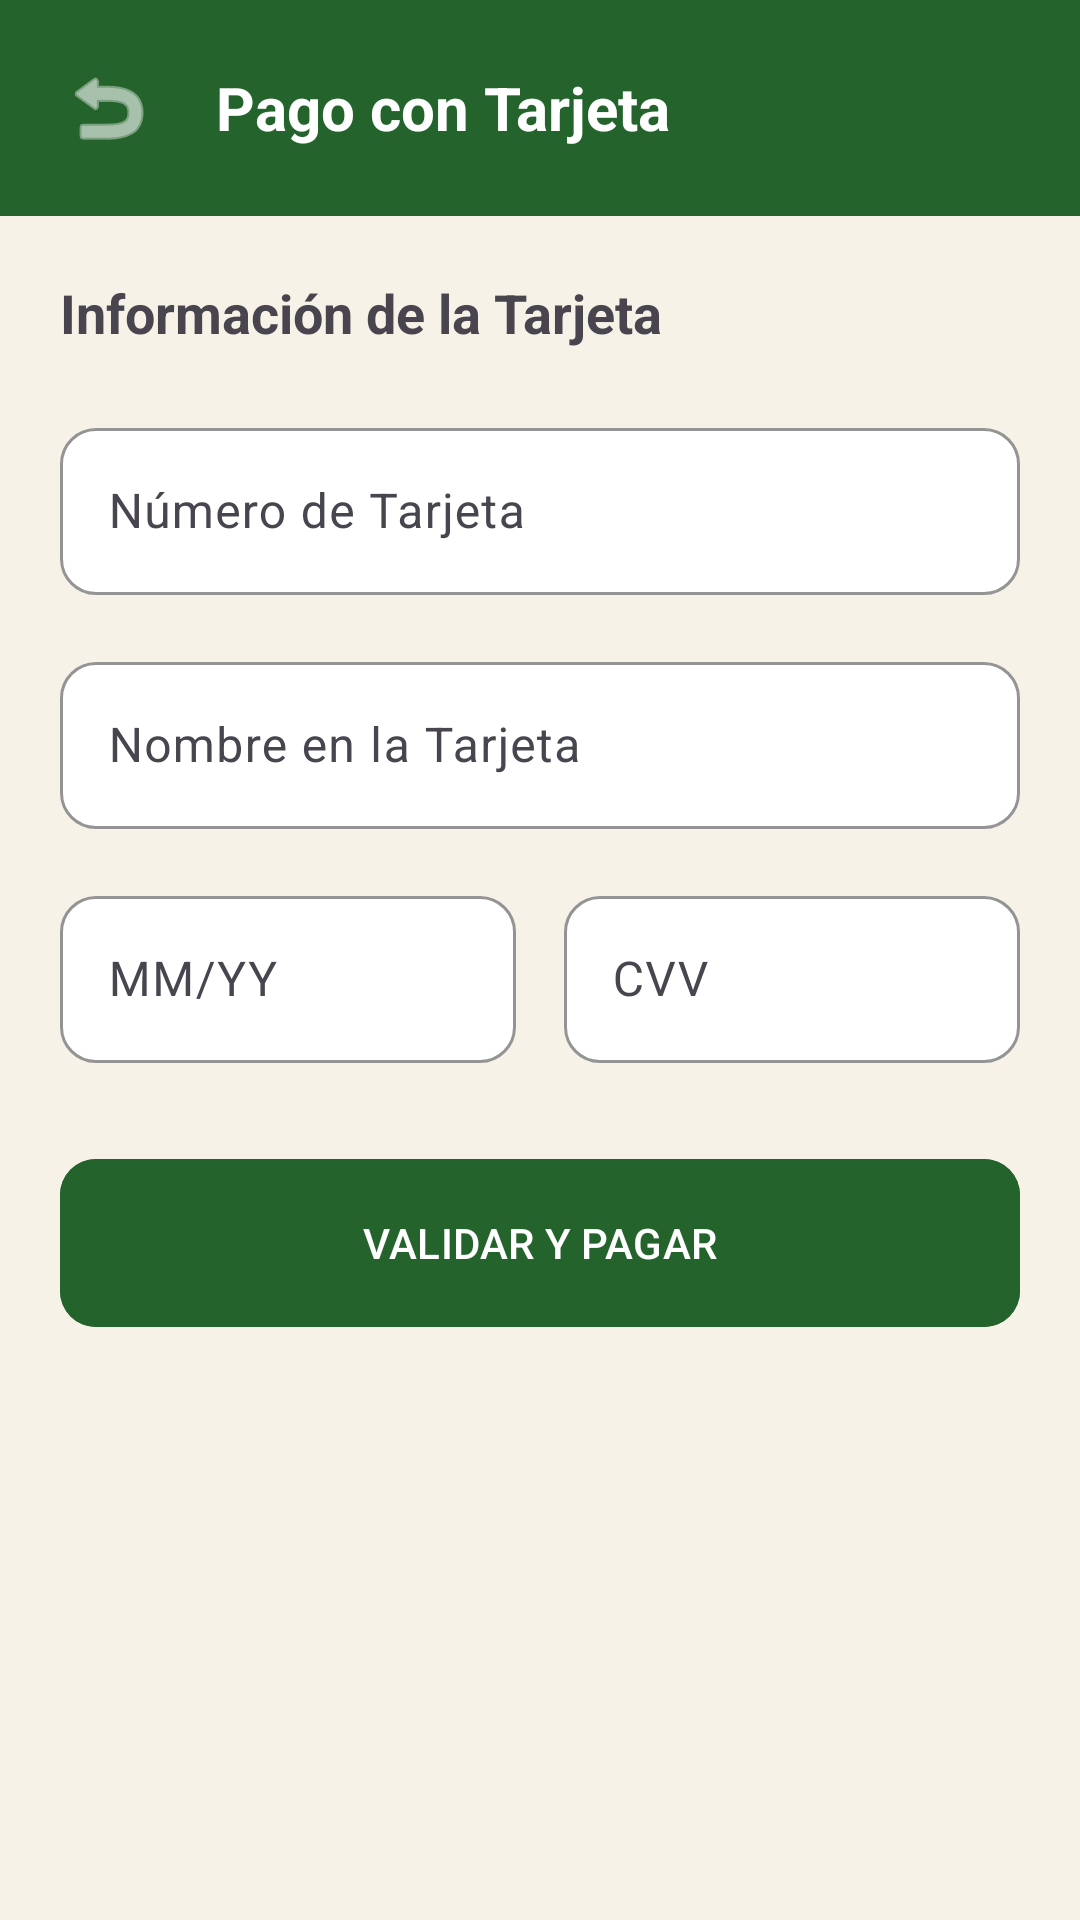

This screen was rendered from an Android layout file. Write that file and the resources it references.
<!-- AndroidManifest.xml: application theme Theme.AgroConecta -->
<!-- res/layout/activity_pago_tarjeta.xml -->
<?xml version="1.0" encoding="utf-8"?>
<LinearLayout xmlns:android="http://schemas.android.com/apk/res/android"
    xmlns:app="http://schemas.android.com/apk/res-auto"
    android:layout_width="match_parent"
    android:layout_height="match_parent"
    android:orientation="vertical"
    android:background="@color/crema">

    <LinearLayout
        android:layout_width="match_parent"
        android:layout_height="wrap_content"
        android:orientation="horizontal"
        android:background="@color/verde_primario"
        android:padding="16dp"
        android:gravity="center_vertical">

        <ImageButton
            android:id="@+id/btnBackTarjeta"
            android:layout_width="40dp"
            android:layout_height="40dp"
            android:src="@android:drawable/ic_menu_revert"
            android:background="?attr/selectableItemBackgroundBorderless"
            app:tint="@color/blanco"/>

        <TextView
            android:layout_width="wrap_content"
            android:layout_height="wrap_content"
            android:text="Pago con Tarjeta"
            android:textSize="20sp"
            android:textStyle="bold"
            android:textColor="@color/blanco"
            android:layout_marginStart="16dp"/>
    </LinearLayout>

    <ScrollView
        android:layout_width="match_parent"
        android:layout_height="match_parent"
        android:padding="20dp">

        <LinearLayout
            android:layout_width="match_parent"
            android:layout_height="wrap_content"
            android:orientation="vertical">

            <TextView
                android:layout_width="wrap_content"
                android:layout_height="wrap_content"
                android:text="Información de la Tarjeta"
                android:textStyle="bold"
                android:textSize="18sp"
                android:layout_marginBottom="20dp"/>

            <com.google.android.material.textfield.TextInputLayout
                android:layout_width="match_parent"
                android:layout_height="wrap_content"
                android:hint="Número de Tarjeta"
                app:boxStrokeColor="@color/verde_primario"
                android:layout_marginBottom="16dp">
                <com.google.android.material.textfield.TextInputEditText
                    android:id="@+id/etNumeroTarjeta"
                    android:layout_width="match_parent"
                    android:layout_height="wrap_content"
                    android:inputType="phone"
                    android:maxLength="19"/>
            </com.google.android.material.textfield.TextInputLayout>

            <com.google.android.material.textfield.TextInputLayout
                android:layout_width="match_parent"
                android:layout_height="wrap_content"
                android:hint="Nombre en la Tarjeta"
                android:layout_marginBottom="16dp">
                <com.google.android.material.textfield.TextInputEditText
                    android:id="@+id/etNombreTarjeta"
                    android:layout_width="match_parent"
                    android:layout_height="wrap_content"
                    android:inputType="textCapCharacters"/>
            </com.google.android.material.textfield.TextInputLayout>

            <LinearLayout
                android:layout_width="match_parent"
                android:layout_height="wrap_content"
                android:orientation="horizontal">

                <com.google.android.material.textfield.TextInputLayout
                    android:layout_width="0dp"
                    android:layout_height="wrap_content"
                    android:layout_weight="1"
                    android:hint="MM/YY"
                    android:layout_marginEnd="8dp">
                    <com.google.android.material.textfield.TextInputEditText
                        android:id="@+id/etExpiracion"
                        android:layout_width="match_parent"
                        android:layout_height="wrap_content"
                        android:inputType="date"
                        android:maxLength="5"/>
                </com.google.android.material.textfield.TextInputLayout>

                <com.google.android.material.textfield.TextInputLayout
                    android:layout_width="0dp"
                    android:layout_height="wrap_content"
                    android:layout_weight="1"
                    android:hint="CVV"
                    android:layout_marginStart="8dp">
                    <com.google.android.material.textfield.TextInputEditText
                        android:id="@+id/etCVV"
                        android:layout_width="match_parent"
                        android:layout_height="wrap_content"
                        android:inputType="numberPassword"
                        android:maxLength="3"/>
                </com.google.android.material.textfield.TextInputLayout>
            </LinearLayout>

            <com.google.android.material.button.MaterialButton
                android:id="@+id/btnValidarTarjeta"
                android:layout_width="match_parent"
                android:layout_height="56dp"
                android:text="VALIDAR Y PAGAR"
                android:layout_marginTop="32dp"
                app:cornerRadius="12dp"
                android:backgroundTint="@color/verde_primario"/>

        </LinearLayout>
    </ScrollView>

</LinearLayout>
<!-- resources referenced by this layout -->
<resources>
  <color name="blanco">#FFFFFF</color>
  <color name="crema">#F7F2E8</color>
  <color name="verde_primario">#25632D</color>
  <style name="Theme.AgroConecta" parent="Base.Theme.AgroConecta" />
  <style name="Base.Theme.AgroConecta" parent="Theme.Material3.Light.NoActionBar">
          <item name="colorPrimary">@color/verde_primario</item>
          <item name="colorPrimaryVariant">@color/verde_oscuro</item>
          <item name="colorOnPrimary">@color/blanco</item>
          <item name="colorSecondary">@color/dorado_medio</item>
          <item name="colorOnSecondary">@color/texto_primario</item>
          <item name="colorSurface">@color/surface</item>
          <item name="colorOnSurface">@color/texto_primario</item>
          <item name="android:colorBackground">@color/crema</item>
          <item name="colorError">@color/rojo_error</item>
          <item name="android:statusBarColor">@color/verde_primario</item>
          <item name="android:navigationBarColor">@color/blanco</item>
          <item name="android:windowLightStatusBar" tools:targetApi="m">false</item>
          <item name="android:windowLightNavigationBar" tools:targetApi="o_mr1">true</item>
          <item name="android:windowDrawsSystemBarBackgrounds">true</item>
          <item name="android:windowTranslucentNavigation">false</item>
          <item name="android:windowTranslucentStatus">false</item>
  
          
          <item name="android:buttonStyle">@style/BtnPrimario</item>
          <item name="materialButtonStyle">@style/BtnPrimario</item>
  
          
          <item name="shapeAppearanceSmallComponent">@style/ShapeSmall</item>
          <item name="shapeAppearanceMediumComponent">@style/ShapeMedium</item>
          <item name="shapeAppearanceLargeComponent">@style/ShapeLarge</item>
          
          <item name="textInputStyle">@style/TextInputOutlined</item>
      </style>
  <color name="verde_oscuro">#1A5C2A</color>
  <color name="dorado_medio">#E8A020</color>
  <color name="texto_primario">#1A1A18</color>
  <color name="surface">#FFFFFF</color>
  <color name="rojo_error">#C0392B</color>
  <style name="BtnPrimario" parent="Widget.Material3.Button">
          <item name="backgroundTint">@color/verde_primario</item>
          <item name="android:textColor">@color/blanco</item>
          <item name="cornerRadius">14dp</item>
          <item name="android:textSize">14sp</item>
          <item name="android:insetTop">0dp</item>
          <item name="android:insetBottom">0dp</item>
          <item name="android:textAllCaps">true</item>
      </style>
  <style name="ShapeSmall" parent="ShapeAppearance.Material3.SmallComponent">
          <item name="cornerSize">10dp</item>
      </style>
  <style name="ShapeMedium" parent="ShapeAppearance.Material3.MediumComponent">
          <item name="cornerSize">16dp</item>
      </style>
  <style name="ShapeLarge" parent="ShapeAppearance.Material3.LargeComponent">
          <item name="cornerSize">24dp</item>
      </style>
  <style name="TextInputOutlined" parent="Widget.Material3.TextInputLayout.OutlinedBox">
          <item name="boxStrokeColor">@color/verde_primario</item>
          <item name="hintTextColor">@color/verde_primario</item>
          <item name="boxBackgroundColor">@color/blanco</item>
          <item name="boxCornerRadiusTopStart">12dp</item>
          <item name="boxCornerRadiusTopEnd">12dp</item>
          <item name="boxCornerRadiusBottomStart">12dp</item>
          <item name="boxCornerRadiusBottomEnd">12dp</item>
          <item name="hintTextAppearance">@style/HintUppercase</item>
      </style>
  <style name="HintUppercase" parent="TextAppearance.Material3.LabelLarge">
          <item name="android:textAllCaps">true</item>
      </style>
</resources>
